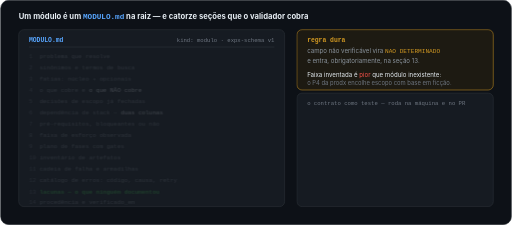
t = 0.00 s
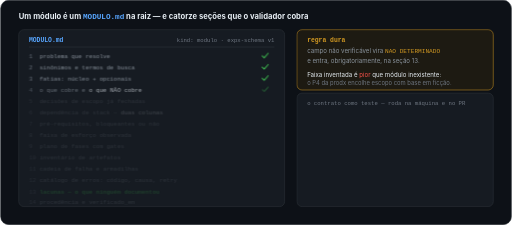
t = 1.67 s
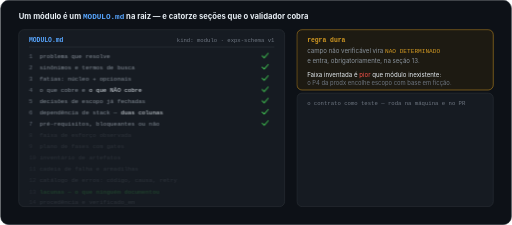
t = 3.33 s
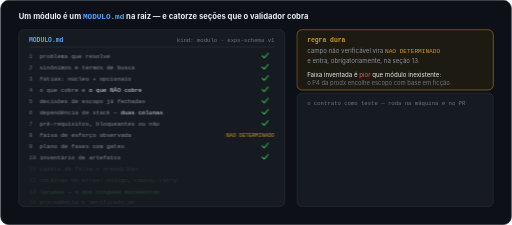
t = 5.00 s
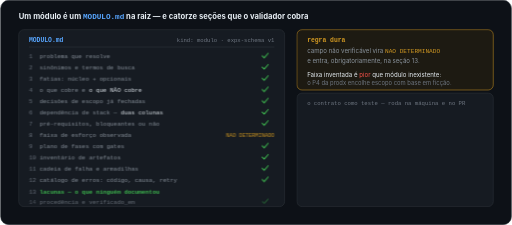
t = 6.67 s
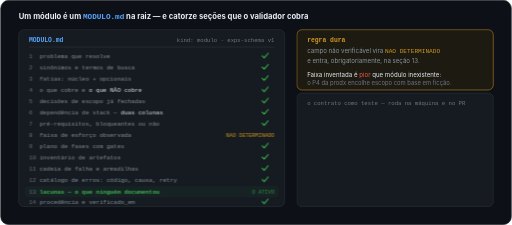
t = 8.33 s

The animated SVG that drew these frames (rendered in a browser with its animation timeline set to each time). Animation: 6 CSS @keyframes rules; frames cover the first 8.33 s, repeats indefinitely.

<?xml version="1.0" encoding="UTF-8"?>
<svg xmlns="http://www.w3.org/2000/svg" width="1000" height="440" viewBox="0 0 1000 440" role="img" aria-label="O contrato do módulo: catorze seções obrigatórias, a regra do NAO DETERMINADO e o validador que reprova o merge.">
<title>O contrato da modulex: as catorze seções, a seção 13 como ativo, e o contrato que virou teste</title>
<style>
.m{font-family:ui-monospace,SFMono-Regular,Menlo,Consolas,'Liberation Mono',monospace}
.s{font-family:-apple-system,BlinkMacSystemFont,'Segoe UI',Roboto,Helvetica,Arial,sans-serif}
.mut{fill:#8b949e}.dim{fill:#6e7681}.br{fill:#e6edf3}
@keyframes rowin{0%{opacity:.22}2%{opacity:1}94%{opacity:1}97%,100%{opacity:.22}}
@keyframes tick{0%{opacity:0;transform:scale(.6)}2.4%{opacity:1;transform:none}94%{opacity:1;transform:none}97%,100%{opacity:0;transform:none}}
@keyframes term{0%{opacity:0;transform:translateY(5px)}1.6%{opacity:1;transform:none}96%{opacity:1;transform:none}98%,100%{opacity:0;transform:none}}
@keyframes ativo{0%,44%{opacity:0}48%{opacity:1}94%{opacity:1}97%,100%{opacity:0}}
@keyframes glow13{0%,44%{opacity:0}50%{opacity:.16}62%{opacity:.06}74%{opacity:.16}94%{opacity:.1}97%,100%{opacity:0}}
@keyframes selo{0%,88%{opacity:0;transform:scale(.9)}91%{opacity:1;transform:none}96%{opacity:1;transform:none}98%,100%{opacity:0;transform:none}}
.rw{opacity:.22;animation-name:rowin;animation-duration:18s;animation-timing-function:ease-out;animation-iteration-count:infinite}
.tk{opacity:0;transform-box:fill-box;transform-origin:center;animation-name:tick;animation-duration:18s;animation-timing-function:cubic-bezier(.2,.7,.2,1);animation-iteration-count:infinite}
.tm{opacity:0;animation-name:term;animation-duration:18s;animation-timing-function:cubic-bezier(.2,.7,.2,1);animation-iteration-count:infinite}
</style>

<rect x="0.5" y="0.5" width="999" height="439" rx="16" fill="#0d1117" stroke="#30363d"/>
<text class="s br" x="36" y="38" font-size="15" font-weight="700">Um módulo é um <tspan class="m" fill="#58a6ff">MODULO.md</tspan> na raiz — e catorze seções que o validador cobra</text>

<!-- documento -->
<rect x="36" y="58" width="520" height="346" rx="10" fill="#161b22" stroke="#30363d"/>
<text class="m" x="56" y="82" font-size="12.5" font-weight="700" fill="#58a6ff">MODULO.md</text>
<text class="m dim" x="536" y="82" text-anchor="end" font-size="11">kind: modulo · expx-schema v1</text>
<line x1="56" y1="92" x2="536" y2="92" stroke="#30363d"/>
<g class="m" font-size="11.5">
  <g class="rw" style="animation-delay:0s"><text x="56" y="114"><tspan class="dim">1 &#160;</tspan><tspan class="mut">problema que resolve</tspan></text><g class="tk" style="animation-delay:0s"><path d="M512 109 l4 4 L524 104" fill="none" stroke="#3fb950" stroke-width="2" stroke-linecap="round" stroke-linejoin="round"/></g></g>
  <g class="rw" style="animation-delay:0.5s"><text x="56" y="136"><tspan class="dim">2 &#160;</tspan><tspan class="mut">sinônimos e termos de busca</tspan></text><g class="tk" style="animation-delay:0.5s"><path d="M512 131 l4 4 L524 126" fill="none" stroke="#3fb950" stroke-width="2" stroke-linecap="round" stroke-linejoin="round"/></g></g>
  <g class="rw" style="animation-delay:1s"><text x="56" y="158"><tspan class="dim">3 &#160;</tspan><tspan class="mut">fatias: núcleo + opcionais</tspan></text><g class="tk" style="animation-delay:1s"><path d="M512 153 l4 4 L524 148" fill="none" stroke="#3fb950" stroke-width="2" stroke-linecap="round" stroke-linejoin="round"/></g></g>
  <g class="rw" style="animation-delay:1.5s"><text x="56" y="180"><tspan class="dim">4 &#160;</tspan><tspan class="mut">o que cobre e </tspan><tspan class="br">o que NÃO cobre</tspan></text><g class="tk" style="animation-delay:1.5s"><path d="M512 175 l4 4 L524 170" fill="none" stroke="#3fb950" stroke-width="2" stroke-linecap="round" stroke-linejoin="round"/></g></g>
  <g class="rw" style="animation-delay:2s"><text x="56" y="202"><tspan class="dim">5 &#160;</tspan><tspan class="mut">decisões de escopo já fechadas</tspan></text><g class="tk" style="animation-delay:2s"><path d="M512 197 l4 4 L524 192" fill="none" stroke="#3fb950" stroke-width="2" stroke-linecap="round" stroke-linejoin="round"/></g></g>
  <g class="rw" style="animation-delay:2.5s"><text x="56" y="224"><tspan class="dim">6 &#160;</tspan><tspan class="mut">dependência de stack — </tspan><tspan class="br">duas colunas</tspan></text><g class="tk" style="animation-delay:2.5s"><path d="M512 219 l4 4 L524 214" fill="none" stroke="#3fb950" stroke-width="2" stroke-linecap="round" stroke-linejoin="round"/></g></g>
  <g class="rw" style="animation-delay:3s"><text x="56" y="246"><tspan class="dim">7 &#160;</tspan><tspan class="mut">pré-requisitos, bloqueantes ou não</tspan></text><g class="tk" style="animation-delay:3s"><path d="M512 241 l4 4 L524 236" fill="none" stroke="#3fb950" stroke-width="2" stroke-linecap="round" stroke-linejoin="round"/></g></g>
  <g class="rw" style="animation-delay:3.5s"><text x="56" y="268"><tspan class="dim">8 &#160;</tspan><tspan class="mut">faixa de esforço observada</tspan></text><text x="536" y="268" text-anchor="end" font-size="10.5" fill="#d29922" class="tk" style="animation-delay:3.5s">NAO DETERMINADO</text></g>
  <g class="rw" style="animation-delay:4s"><text x="56" y="290"><tspan class="dim">9 &#160;</tspan><tspan class="mut">plano de fases com gates</tspan></text><g class="tk" style="animation-delay:4s"><path d="M512 285 l4 4 L524 280" fill="none" stroke="#3fb950" stroke-width="2" stroke-linecap="round" stroke-linejoin="round"/></g></g>
  <g class="rw" style="animation-delay:4.5s"><text x="56" y="312"><tspan class="dim">10 </tspan><tspan class="mut">inventário de artefatos</tspan></text><g class="tk" style="animation-delay:4.5s"><path d="M512 307 l4 4 L524 302" fill="none" stroke="#3fb950" stroke-width="2" stroke-linecap="round" stroke-linejoin="round"/></g></g>
  <g class="rw" style="animation-delay:5s"><text x="56" y="334"><tspan class="dim">11 </tspan><tspan class="mut">cadeia de falha e armadilhas</tspan></text><g class="tk" style="animation-delay:5s"><path d="M512 329 l4 4 L524 324" fill="none" stroke="#3fb950" stroke-width="2" stroke-linecap="round" stroke-linejoin="round"/></g></g>
  <g class="rw" style="animation-delay:5.5s"><text x="56" y="356"><tspan class="dim">12 </tspan><tspan class="mut">catálogo de erros: código, causa, retry</tspan></text><g class="tk" style="animation-delay:5.5s"><path d="M512 351 l4 4 L524 346" fill="none" stroke="#3fb950" stroke-width="2" stroke-linecap="round" stroke-linejoin="round"/></g></g>
  <g>
    <rect x="48" y="364" width="496" height="22" rx="6" fill="#3fb950" opacity="0" style="animation:glow13 18s ease-in-out infinite"/>
    <g class="rw" style="animation-delay:6s"><text x="56" y="379"><tspan class="dim">13 </tspan><tspan fill="#3fb950" font-weight="700">lacunas — o que ninguém documentou</tspan></text>
      <text x="536" y="379" text-anchor="end" font-size="10.5" fill="#3fb950" opacity="0" style="animation:ativo 18s ease-out infinite">O ATIVO</text></g>
  </g>
  <g class="rw" style="animation-delay:6.5s"><text x="56" y="399"><tspan class="dim">14 </tspan><tspan class="mut">procedência e verificado_em</tspan></text><g class="tk" style="animation-delay:6.5s"><path d="M512 394 l4 4 L524 389" fill="none" stroke="#3fb950" stroke-width="2" stroke-linecap="round" stroke-linejoin="round"/></g></g>
</g>

<!-- regra dura -->
<rect x="580" y="58" width="384" height="118" rx="10" fill="#1d1a12" stroke="#d29922"/>
<text class="m" x="600" y="82" font-size="12.5" font-weight="700" fill="#d29922">regra dura</text>
<text class="s mut" x="600" y="104" font-size="12">campo não verificável vira <tspan class="m" fill="#d29922">NAO DETERMINADO</tspan></text>
<text class="s mut" x="600" y="124" font-size="12">e entra, obrigatoriamente, na seção 13.</text>
<text class="s" x="600" y="150" font-size="12" fill="#e6edf3">Faixa inventada é <tspan fill="#f85149">pior</tspan> que módulo inexistente:</text>
<text class="s dim" x="600" y="166" font-size="11.5">o P4 da prodx encolhe escopo com base em ficção.</text>

<!-- validador -->
<rect x="580" y="182" width="384" height="222" rx="10" fill="#161b22" stroke="#30363d"/>
<text class="m dim" x="600" y="206" font-size="11">o contrato como teste — roda na máquina e no PR</text>
<g class="m" font-size="11.5">
  <text x="600" y="230" class="tm" style="animation-delay:9s"><tspan fill="#58a6ff">$</tspan> <tspan class="br">python3 scripts/validar_modulo.py --todos</tspan></text>
  <text x="600" y="256" class="tm mut" style="animation-delay:10s"><tspan fill="#3fb950">&#10003;</tspan> as 14 seções presentes</text>
  <text x="600" y="278" class="tm mut" style="animation-delay:10.8s"><tspan fill="#3fb950">&#10003;</tspan> "o que NÃO cobre" não-vazio</text>
  <text x="600" y="300" class="tm mut" style="animation-delay:11.6s"><tspan fill="#3fb950">&#10003;</tspan> seção 6 nas duas colunas</text>
  <text x="600" y="322" class="tm mut" style="animation-delay:12.4s"><tspan fill="#3fb950">&#10003;</tspan> todo NAO DETERMINADO tem contrapartida na 13</text>
  <text x="600" y="344" class="tm mut" style="animation-delay:13.2s"><tspan fill="#3fb950">&#10003;</tspan> status coerente com verificado_em</text>
</g>
<g opacity="0" style="animation:selo 18s cubic-bezier(.2,.7,.2,1) infinite;transform-box:fill-box;transform-origin:center">
  <rect x="600" y="362" width="344" height="26" rx="13" fill="#238636" fill-opacity=".18" stroke="#3fb950"/>
  <text class="m" x="772" y="379" text-anchor="middle" font-size="11.5" fill="#3fb950">2 módulos · 0 falhas — o merge passa</text>
</g>
</svg>
